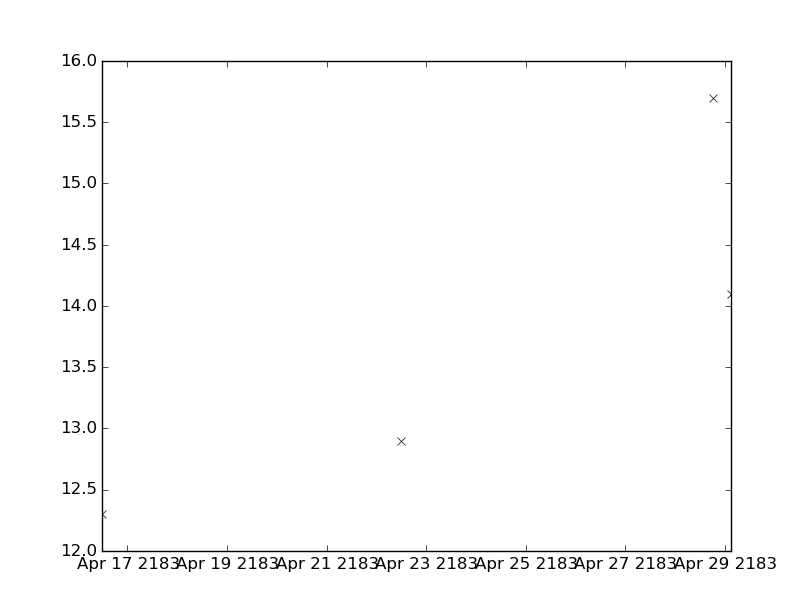

Values plotted in this chart, from the file beside it:
values, datetimes
12.3, 2183-04-16T11:30:00
12.9, 2183-04-22T11:53:00
15.7, 2183-04-28T18:25:00
14.1, 2183-04-29T03:14:00
